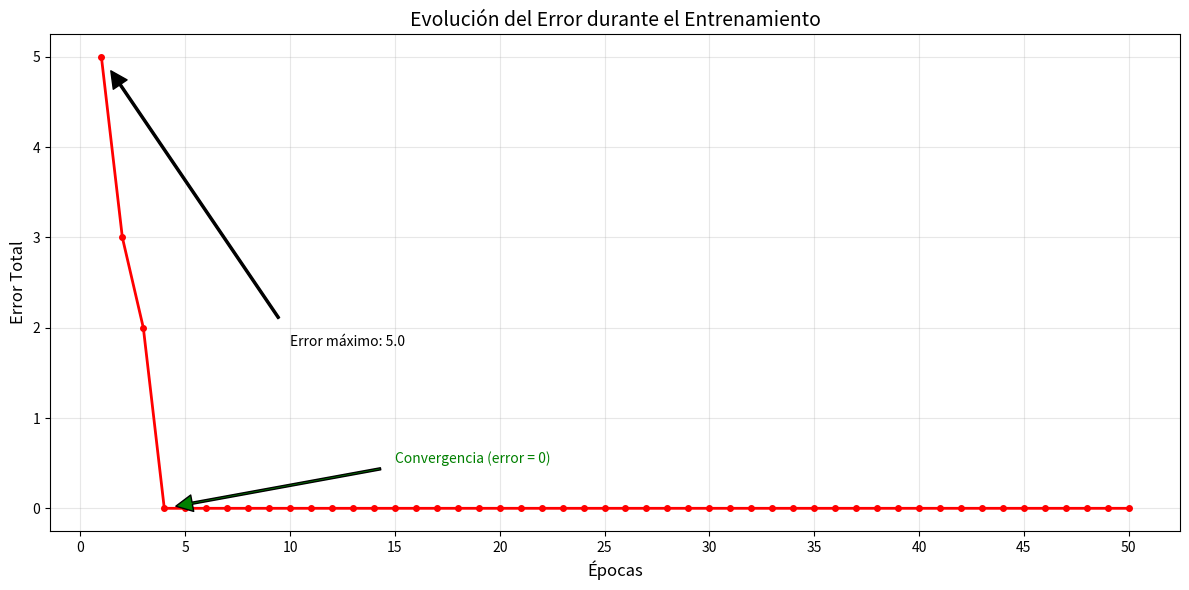

Recreate this plot in Python.
import matplotlib.pyplot as plt
import numpy as np

# Datos de errores por época
errores = [5.0,3.0,2.0,0.0,0.0,0.0,0.0,0.0,0.0,0.0,0.0,0.0,0.0,0.0,0.0,0.0,0.0,0.0,0.0,0.0,0.0,0.0,0.0,0.0,0.0,0.0,0.0,0.0,0.0,0.0,0.0,0.0,0.0,0.0,0.0,0.0,0.0,0.0,0.0,0.0,0.0,0.0,0.0,0.0,0.0,0.0,0.0,0.0,0.0,0.0]

# Limpiar datos de errores (eliminar valores no numéricos)
errores_limpios = []
for error in errores:
    if isinstance(error, (int, float)):
        errores_limpios.append(error)
    else:
        errores_limpios.append(0.0)  # Reemplazar valores no numéricos con 0

# Número de épocas
epocas = range(1, len(errores_limpios) + 1)

# Crear la gráfica
plt.figure(figsize=(12, 6))
plt.plot(epocas, errores_limpios, label='Error Total', linewidth=2, marker='o', markersize=4, color='red')

# Configuración de la gráfica
plt.xlabel('Épocas', fontsize=12)
plt.ylabel('Error Total', fontsize=12)
plt.title('Evolución del Error durante el Entrenamiento', fontsize=14)
plt.grid(True, alpha=0.3)
plt.xticks(np.arange(0, len(epocas) + 1, 5))

# Añadir anotaciones para los puntos importantes
plt.annotate('Error máximo: 5.0', xy=(1, 5.0), xytext=(10, 1.8),
             arrowprops=dict(facecolor='black', shrink=0.05, width=1.5),
             fontsize=10)

plt.annotate('Convergencia (error = 0)', xy=(4, 0), xytext=(15, 0.5),
             arrowprops=dict(facecolor='green', shrink=0.05, width=1.5),
             fontsize=10, color='green')

# Mostrar la gráfica
plt.tight_layout()
plt.savefig('evolucion_errores.png', dpi=300)
plt.show()